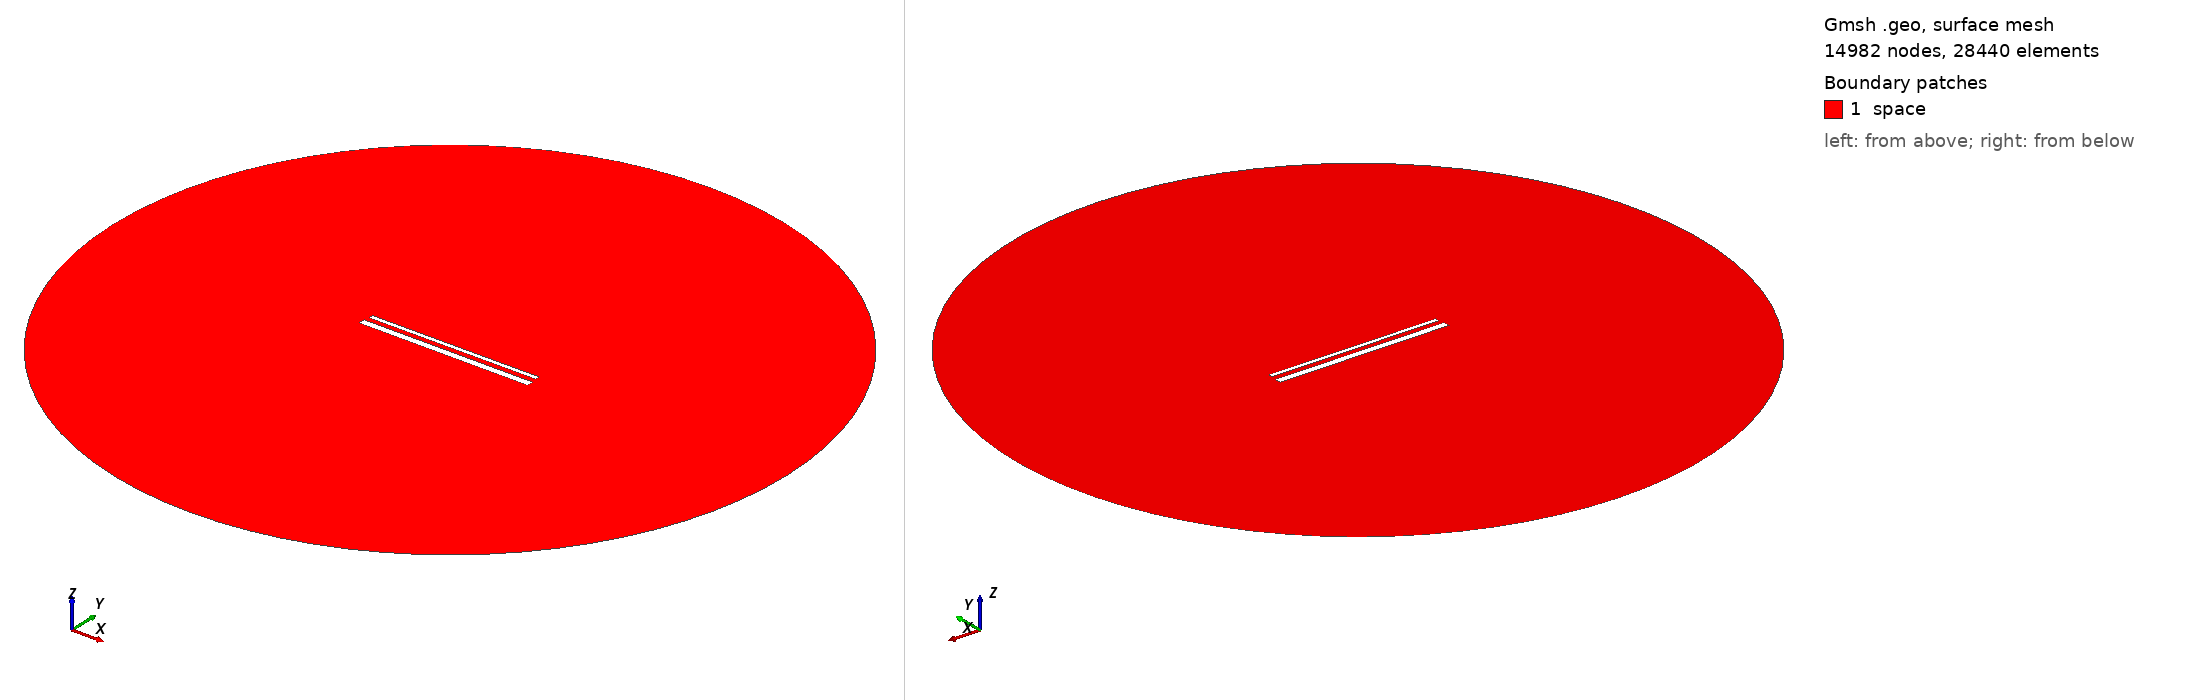

Gmsh geometry script, surface-meshed: 14982 nodes, 28440 surface elements. Boundary patches (legend numbers): 1 space. Left view from above one corner, right view from below the opposite corner. Legend entries are the model's physical surfaces. The drawing asked Gmsh for element sizes between 1% and 20% of the model's largest extent; the script's own settings can give other sizes.

=== 985.geo (drawn) ===
// Set the geometry kernel
SetFactory("OpenCASCADE");

//---------------------------------------
// Rectangles
//---------------------------------------

// Rectangle 1 (top)
Point(1) = {-49.4, 1.7944444444444443, 0, 1.0};
Point(2) = {49.4, 1.7944444444444443, 0, 1.0};
Point(3) = {49.4, 4.594444444444445, 0, 1.0};
Point(4) = {-49.4, 4.594444444444445, 0, 1.0};

Line(1) = {1, 2};
Line(2) = {2, 3};
Line(3) = {3, 4};
Line(4) = {4, 1};

Line Loop(1) = {1, 2, 3, 4};
Plane Surface(1) = {1};

Rotate { {0, 0, 1}, {0,  1.1944444444444444,  0}, 0.002 } {
  Surface{1};
}

// Rectangle 2 (bottom)
Point(5) = {-50,-1.1944444444444444, 0, 1.0};
Point(6) = { 50,-1.1944444444444444, 0, 1.0};
Point(7) = { 50,-5.194444444444445, 0, 1.0};
Point(8) = {-50,-5.194444444444445, 0, 1.0};

Line(5) = {5, 6};
Line(6) = {6, 7};
Line(7) = {7, 8};
Line(8) = {8, 5};

Line Loop(2) = {5, 6, 7, 8};
Plane Surface(2) = {2}; 


//---------------------------------------
// Circle
//---------------------------------------

// Define points
Point(9) = {0, 0, 0};        // Center
Point(10) = {200, 0, 0};     // Start point
Point(11) = {0, 200, 0};     // 90 degrees
Point(12) = {-200, 0, 0};    // 180 degrees
Point(13) = {0, -200, 0};    // 270 degrees

// Define circle arcs (each needs start, center, end)
Circle(9) = {10, 9, 11};
Circle(10) = {11, 9, 12};
Circle(11) = {12, 9, 13};
Circle(12) = {13, 9, 10};

// Define curve loop and surface if needed
Curve Loop(3) = {9, 10, 11, 12};
Surface(3) = {3};

// Subtract Rectangles from Circle
BooleanDifference{ Surface{3}; Delete; }{ Surface{1}; Surface{2}; Delete; }

//---------------------------------------
// Transfinite Lines and Surface
//---------------------------------------
r = 7;
Transfinite Line {1, 3} = 50*r Using Progression 1;
Transfinite Line {2, 4} = 2*r Using Progression 1;
Transfinite Line {5, 7} = 50*r Using Progression 1;
Transfinite Line {6, 8} = 2*r Using Progression 1;
Transfinite Line {9, 10, 11, 12} = 20 Using Progression 1;

//---------------------------------------
// Define Physical Groups
//---------------------------------------                

//--- Physical Curves
// Physical groups for boundaries
Physical Line("force_segment", 10) = {1};
Physical Line("upper_plate", 11) = {2, 3, 4};
Physical Line("lower_plate", 12) = {5, 6, 7, 8};
Physical Line("boundary", 20) = {9, 10, 11, 12};

//--- Physical Surfaces
Physical Surface("space", 30) = {3};

//---------------------------------------
// 6. Generate the Mesh
//---------------------------------------
Mesh 2;  // 2D mesh generation
